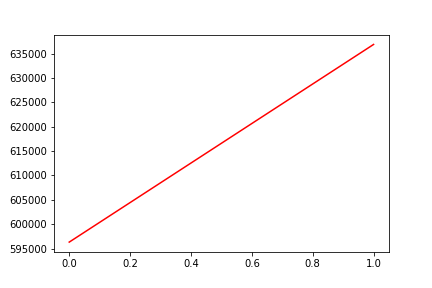

Values plotted in this chart, from the file beside it:
, date, assets
0, 0, 596320
1, 20160607, 636862
